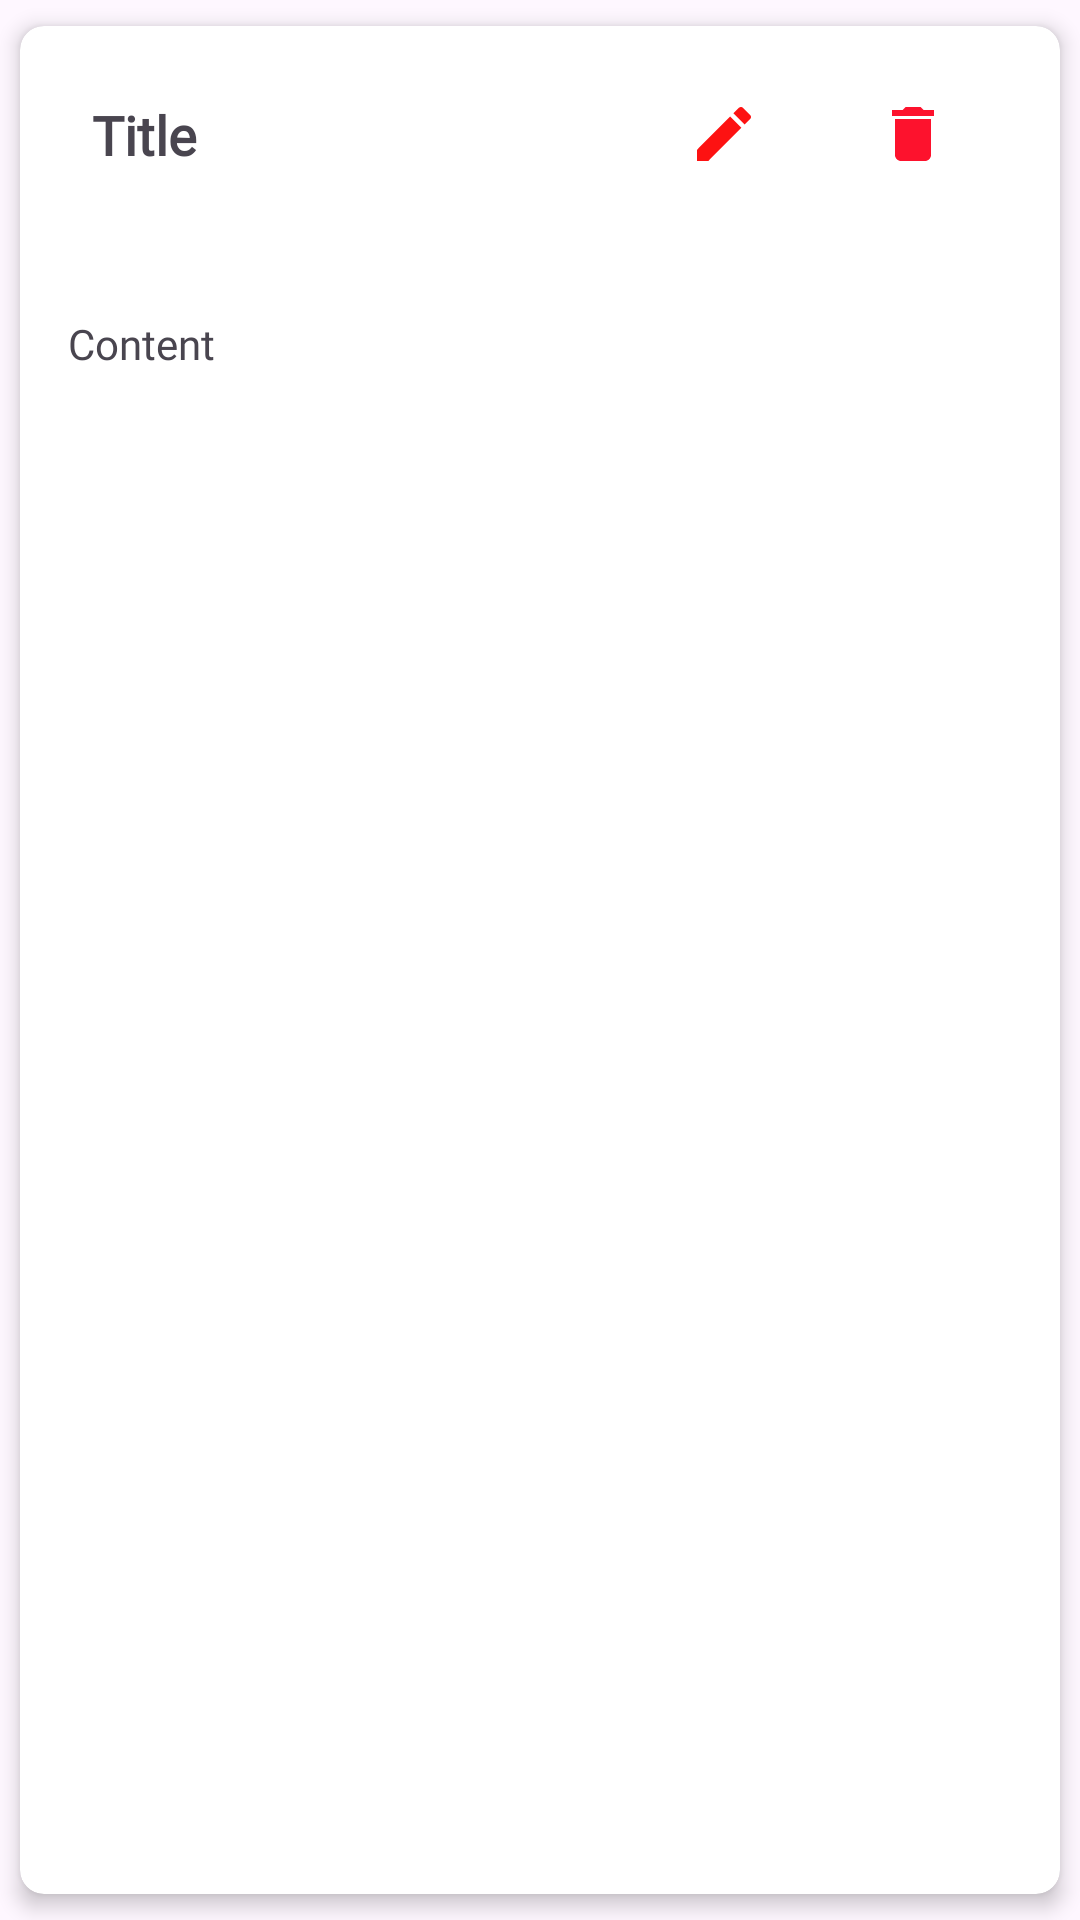

The Android layout XML behind this screen, and the referenced resources:
<!-- AndroidManifest.xml: application theme Theme.notesapp -->
<!-- res/layout/note_item.xml -->
<?xml version="1.0" encoding="utf-8"?>
<androidx.cardview.widget.CardView
    xmlns:android="http://schemas.android.com/apk/res/android"
    xmlns:app="http://schemas.android.com/apk/res-auto"
    android:layout_width="match_parent"
    android:layout_height="200dp"
    app:cardCornerRadius="8dp"
    app:cardElevation="4dp"
    app:cardUseCompatPadding="true">
    
    <LinearLayout
        android:layout_width="match_parent"
        android:layout_height="wrap_content"
        android:orientation="vertical"
        android:padding="16dp">

        <RelativeLayout
            android:layout_width="match_parent"
            android:layout_height="wrap_content"
            android:orientation="horizontal"
            android:padding="8dp">

            <TextView
                android:id="@+id/titleTextView"
                android:layout_width="wrap_content"
                android:layout_height="wrap_content"
                android:fontFamily="@font/poppins"
                android:text="Title"
                android:textColor="@color/orange"
                android:textSize="18sp"
                android:textStyle="bold" />

            <ImageView
                android:id="@+id/updateButton"
                android:layout_width="24dp"
                android:layout_height="24dp"
                android:layout_alignParentEnd="true"
                android:layout_marginEnd="76dp"
                android:src="@drawable/baseline_edit_24" />

            <ImageView
                android:id="@+id/deleteButton"
                android:layout_width="24dp"
                android:layout_height="24dp"
                android:layout_alignParentEnd="true"
                android:layout_marginLeft="10dp"
                android:layout_marginEnd="13dp"
                android:src="@drawable/baseline_delete_24" />

        </RelativeLayout>

        <TextView
        android:id="@+id/contentTextView"
        android:layout_width="wrap_content"
        android:layout_height="wrap_content"
        android:text="Content"
        android:fontFamily="@font/poppins"
        android:maxLines="3"
        android:layout_marginTop="40dp"/>

    </LinearLayout>
</androidx.cardview.widget.CardView>
<!-- resources referenced by this layout -->
<resources>
  <!-- drawable baseline_delete_24 (drawable) -->
  <vector android:height="24dp" android:tint="#FD122D"
      android:viewportHeight="24" android:viewportWidth="24"
      android:width="24dp" xmlns:android="http://schemas.android.com/apk/res/android">
      <path android:fillColor="@android:color/white" android:pathData="M6,19c0,1.1 0.9,2 2,2h8c1.1,0 2,-0.9 2,-2V7H6v12zM19,4h-3.5l-1,-1h-5l-1,1H5v2h14V4z"/>
  </vector>
  <!-- drawable baseline_edit_24 (drawable) -->
  <vector android:height="24dp" android:tint="#FD1212"
      android:viewportHeight="24" android:viewportWidth="24"
      android:width="24dp" xmlns:android="http://schemas.android.com/apk/res/android">
      <path android:fillColor="@android:color/white" android:pathData="M3,17.25V21h3.75L17.81,9.94l-3.75,-3.75L3,17.25zM20.71,7.04c0.39,-0.39 0.39,-1.02 0,-1.41l-2.34,-2.34c-0.39,-0.39 -1.02,-0.39 -1.41,0l-1.83,1.83 3.75,3.75 1.83,-1.83z"/>
  </vector>
  <style name="Theme.notesapp" parent="Base.Theme.notesapp" />
  <style name="Base.Theme.notesapp" parent="Theme.Material3.DayNight.NoActionBar">
          
          <item name="colorPrimary">@color/orange</item>
          <item name="colorPrimaryVariant">@color/orange</item>
          <item name="android:statusBarColor">@color/orange</item>
      </style>
</resources>
